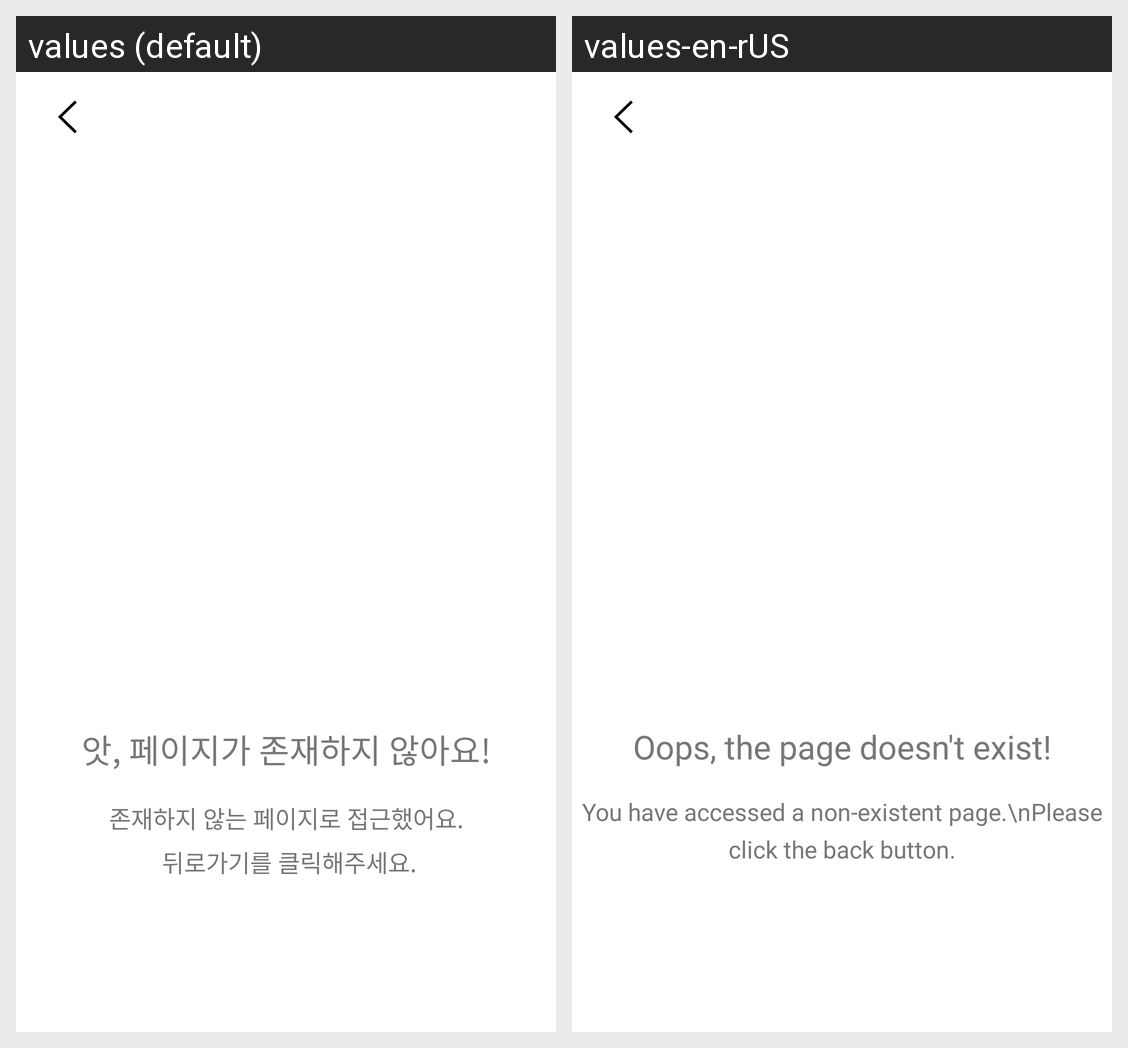

Here is an Android app screen in its default locale and in the app's own translations. Write out the translated-string differences for the strings that appear on this screen.
Android screen res/layout/fragment_error_missing.xml rendered under 2 locales, left to right: values (default), values-en-rUS. Device: Nexus 5 (rendered at 1080×1920; each locale shown at half size, 540×960, under a caption strip naming it); theme Theme.KekKek.
Strings drawn on this screen, with the default value and each locale's value (text and hints the layout hard-codes, and strings that could not be matched under every locale, appear in the picture but are not listed):

error_missing_title
  values: 앗, 페이지가 존재하지 않아요!
  values-en-rUS: Oops, the page doesn't exist!

error_missing_description
  values: 존재하지 않는 페이지로 접근했어요.
       뒤로가기를 클릭해주세요.
  values-en-rUS: You have accessed a non-existent page.\nPlease click the back button.
